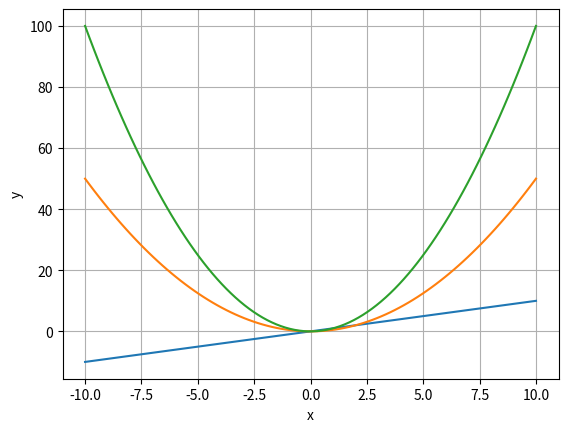

Reproduce this figure in Python.
# Utwórz trzy funkcje na jednym wykresie y = x, y = 0.5*x**2, y = sqrt(x**4)
# x = np.arange(-5., 5., 0.1)
# Osie x i y mają być proporcjonalne, wyświetl siatkę.

import matplotlib.pyplot as plt
import numpy as np

x = np.linspace(-10, 10, 100)
y1 = x
y2 = 0.5*x**2
y3 = np.sqrt(x**4)

plt.plot(x, y1)
plt.plot(x, y2)
plt.plot(x, y3)
plt.xlabel('x')
plt.ylabel('y')
plt.grid()
plt.show()
